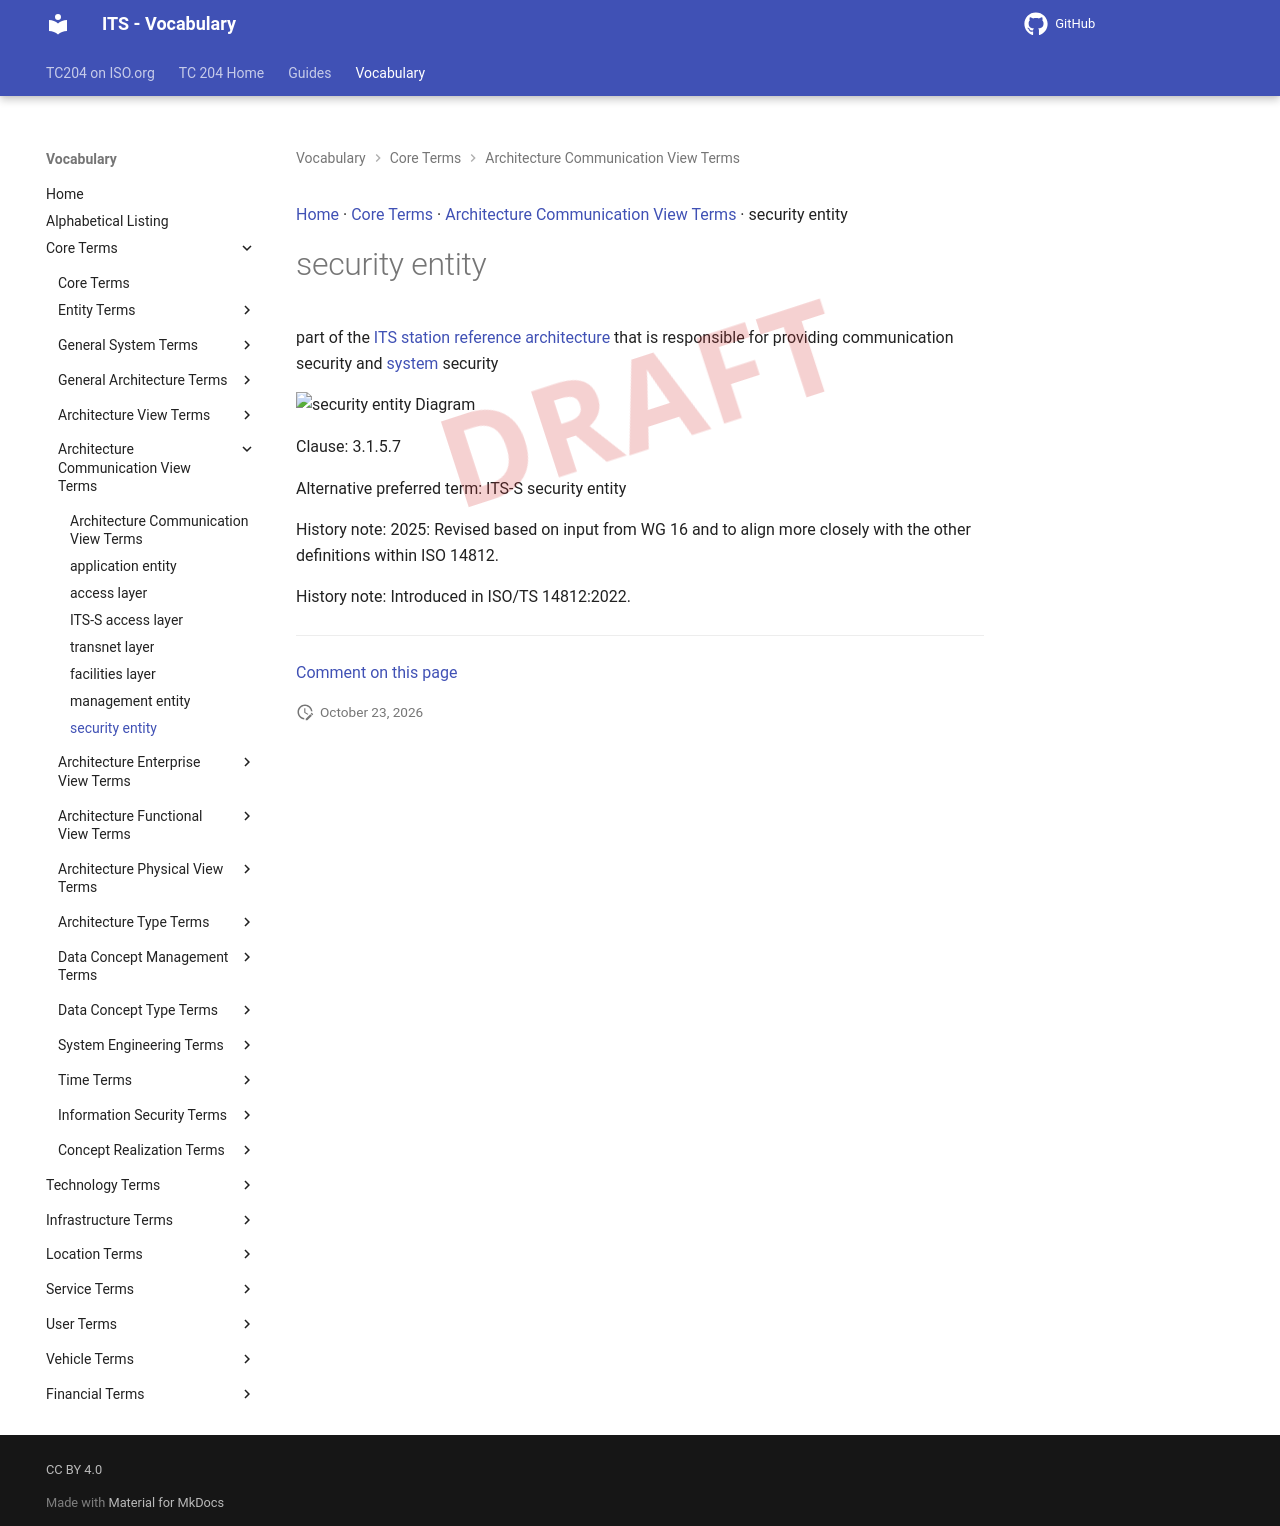

repository: ISO-TC204/iso14812 · page: v1.1.2-alpha.5/terms/security entity/index.html · generator: mkdocs

[Home](../index.md) · [Core Terms](groups/Core Terms.md) · [Architecture Communication View Terms](patterns/Architecture Communication View Terms.md) · security entity

# security entity

<div class="draft4-watermark" aria-hidden="true"></div>

part of the [ITS station reference architecture](ITS-S reference architecture.md) that is responsible for providing communication security and [system](system.md) security

<object type="image/svg+xml" data="../../diagrams/security entity.dot.svg">
    <img alt="security entity Diagram" src="../../diagrams/security entity.dot.png" /> <!-- Fallback for non-SVG browsers -->
</object>

Clause: 3.1.5.7

Alternative preferred term: ITS-S security entity

History note: 2025: Revised based on input from WG 16 and to align more closely with the other definitions within ISO 14812.

History note: Introduced in ISO/TS 14812:2022.


---

[Comment on this page](https://github.com/ISO-TC204/iso14812/issues/new?template=page-feedback.yml&title=%5BPage+feedback%5D+security+entity&page-title=security+entity&page-path=terms%2Fsecurity+entity.md)
